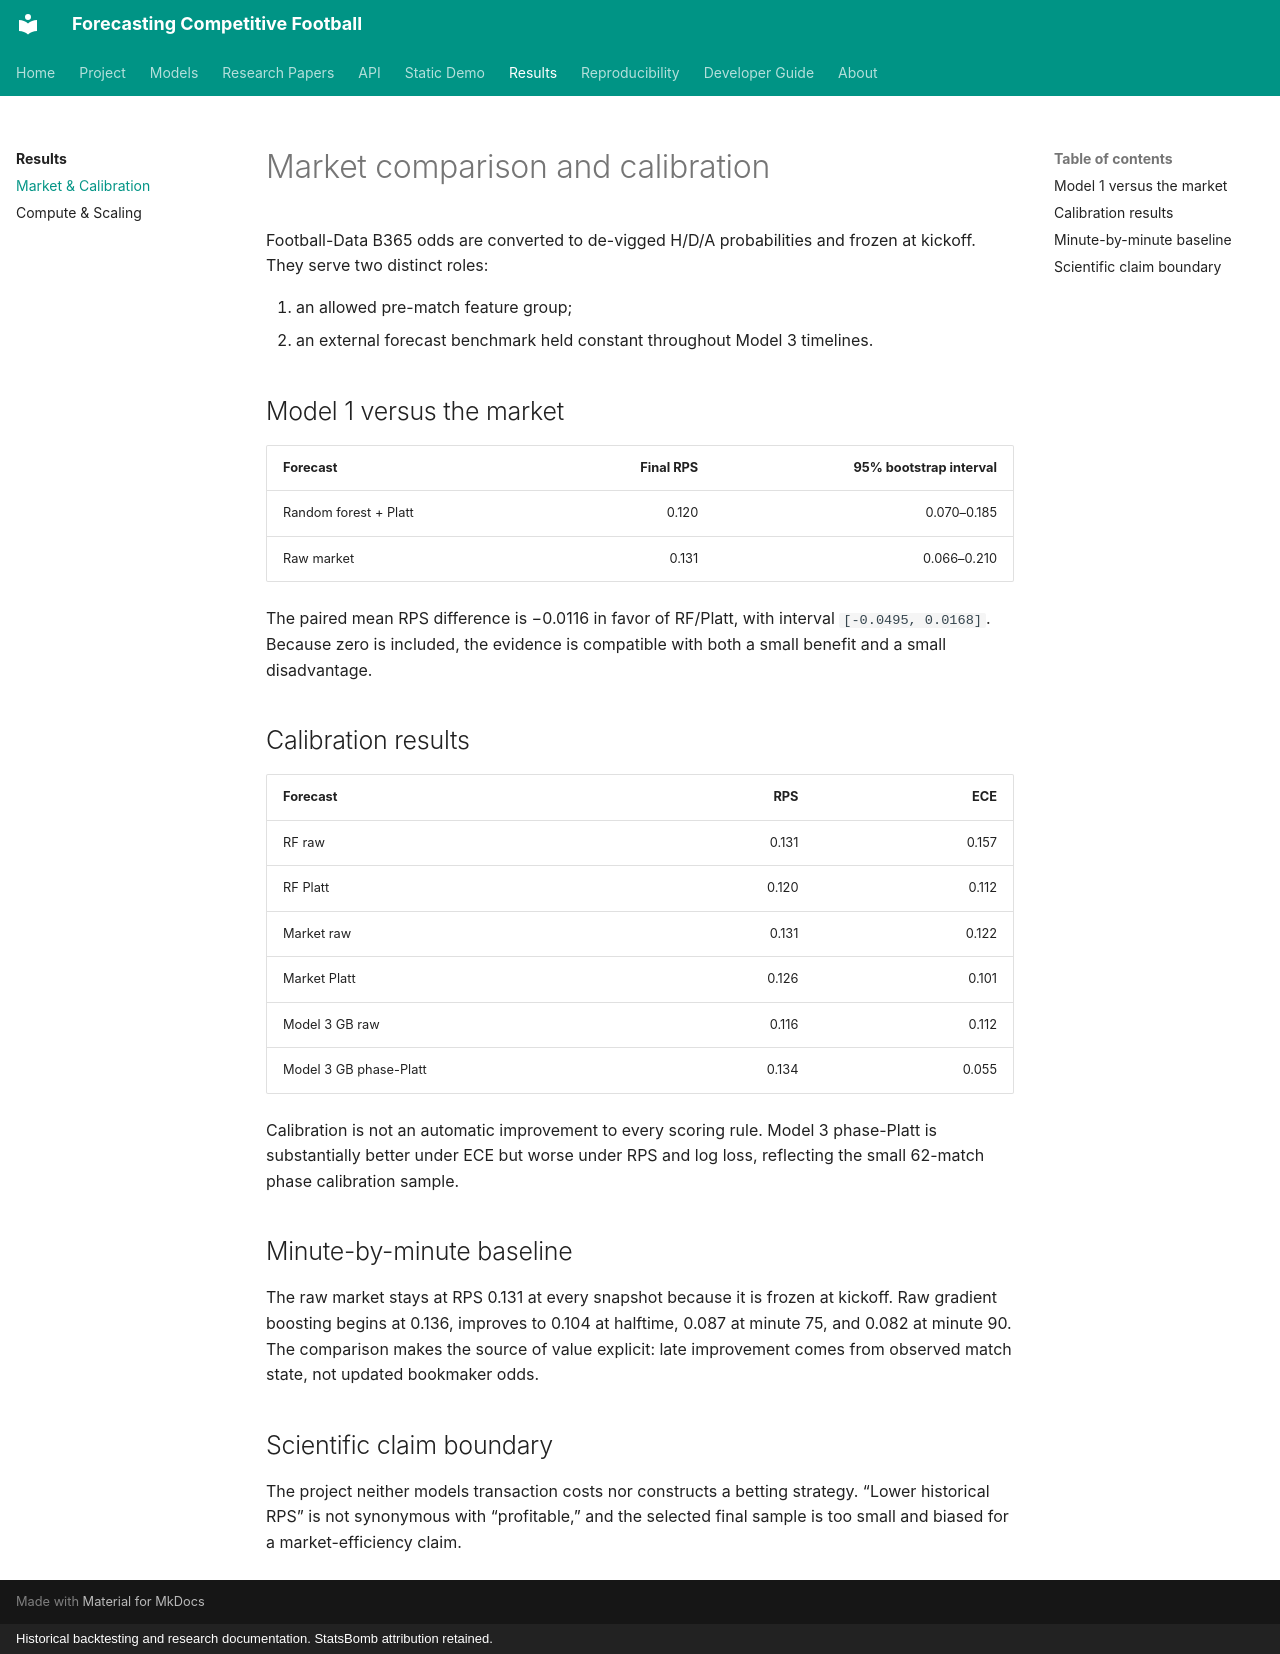

repository: Mana-Peiravian/forecasting-competitive-football · page: results/market/index.html · generator: mkdocs · copyright: Historical backtesting and research documentation. StatsBomb attribution retained.

# Market comparison and calibration

Football-Data B365 odds are converted to de-vigged H/D/A probabilities and frozen at kickoff. They serve two distinct roles:

1. an allowed pre-match feature group;
2. an external forecast benchmark held constant throughout Model 3 timelines.

## Model 1 versus the market

| Forecast | Final RPS | 95% bootstrap interval |
|---|---:|---:|
| Random forest + Platt | 0.120 | 0.070–0.185 |
| Raw market | 0.131 | 0.066–0.210 |

The paired mean RPS difference is −0.0116 in favor of RF/Platt, with interval `[-0.0495, 0.0168]`. Because zero is included, the evidence is compatible with both a small benefit and a small disadvantage.

## Calibration results

| Forecast | RPS | ECE |
|---|---:|---:|
| RF raw | 0.131 | 0.157 |
| RF Platt | 0.120 | 0.112 |
| Market raw | 0.131 | 0.122 |
| Market Platt | 0.126 | 0.101 |
| Model 3 GB raw | 0.116 | 0.112 |
| Model 3 GB phase-Platt | 0.134 | 0.055 |

Calibration is not an automatic improvement to every scoring rule. Model 3 phase-Platt is substantially better under ECE but worse under RPS and log loss, reflecting the small 62-match phase calibration sample.

## Minute-by-minute baseline

The raw market stays at RPS 0.131 at every snapshot because it is frozen at kickoff. Raw gradient boosting begins at 0.136, improves to 0.104 at halftime, 0.087 at minute 75, and 0.082 at minute 90. The comparison makes the source of value explicit: late improvement comes from observed match state, not updated bookmaker odds.

## Scientific claim boundary

The project neither models transaction costs nor constructs a betting strategy. “Lower historical RPS” is not synonymous with “profitable,” and the selected final sample is too small and biased for a market-efficiency claim.
